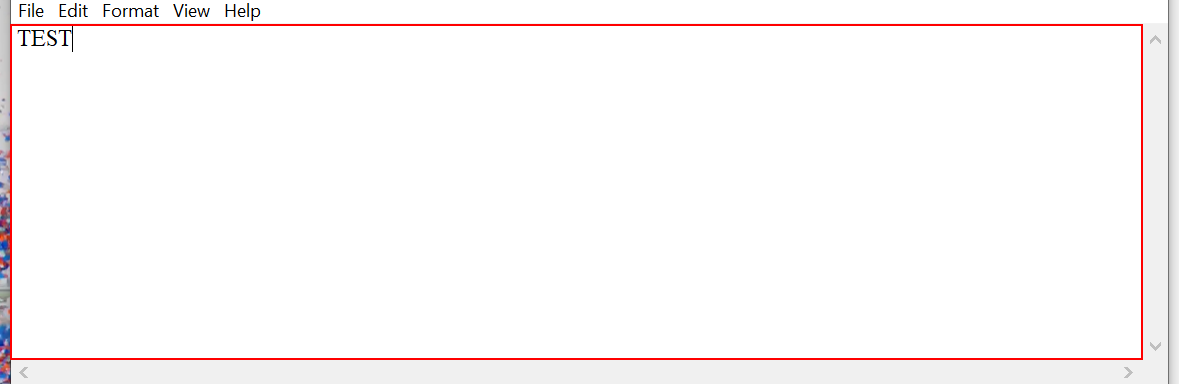
Task: REFramework that uses Tabular Data as source file
Workflow: Sequence

Step 1: type "TEST" into the editable text 'Text Editor' in window '*Untitled - Notepad' (notepad.exe)
